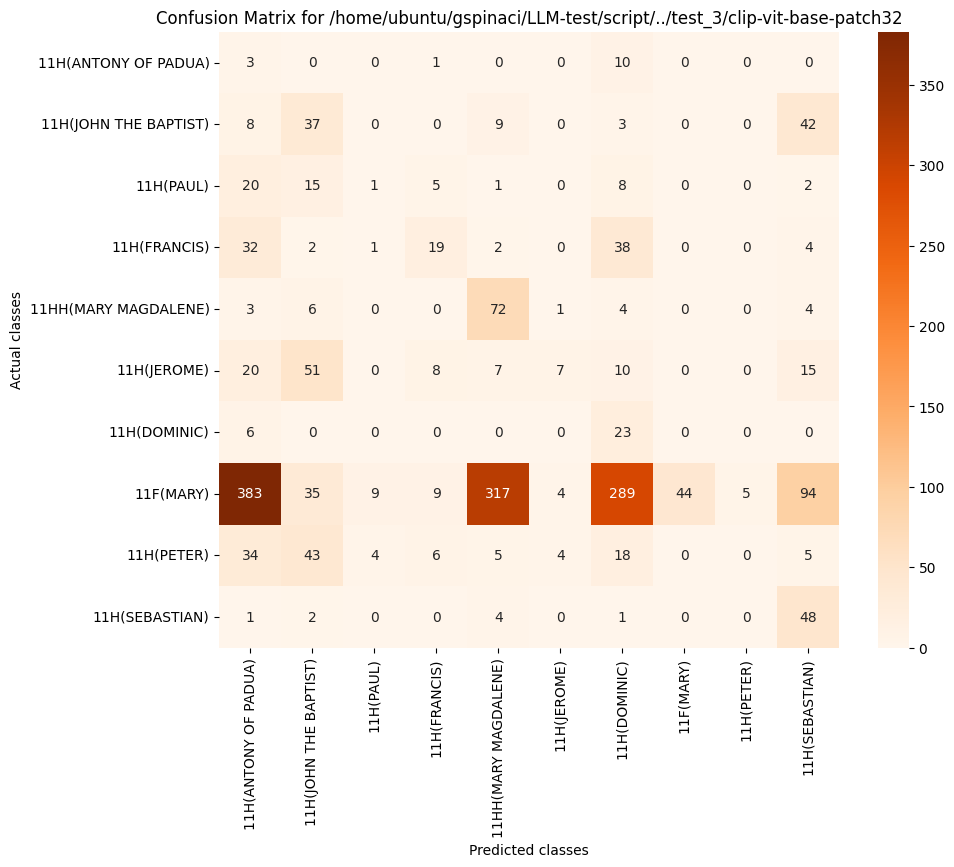

The table this chart was drawn from, first rows:
, 11H(ANTONY OF PADUA), 11H(JOHN THE BAPTIST), 11H(PAUL), 11H(FRANCIS), 11HH(MARY MAGDALENE), 11H(JEROME), 11H(DOMINIC), 11F(MARY), 11H(PETER), 11H(SEBASTIAN)
11H(ANTONY OF PADUA), 3, 0, 0, 1, 0, 0, 10, 0, 0, 0
11H(JOHN THE BAPTIST), 8, 37, 0, 0, 9, 0, 3, 0, 0, 42
11H(PAUL), 20, 15, 1, 5, 1, 0, 8, 0, 0, 2
11H(FRANCIS), 32, 2, 1, 19, 2, 0, 38, 0, 0, 4
11HH(MARY MAGDALENE), 3, 6, 0, 0, 72, 1, 4, 0, 0, 4
11H(JEROME), 20, 51, 0, 8, 7, 7, 10, 0, 0, 15
11H(DOMINIC), 6, 0, 0, 0, 0, 0, 23, 0, 0, 0
11F(MARY), 383, 35, 9, 9, 317, 4, 289, 44, 5, 94
11H(PETER), 34, 43, 4, 6, 5, 4, 18, 0, 0, 5
11H(SEBASTIAN), 1, 2, 0, 0, 4, 0, 1, 0, 0, 48
